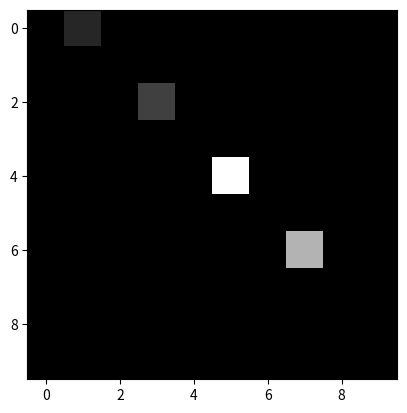

Here is the Python script that generated this plot:
#Librerías
import numpy as np
import matplotlib.pyplot as plt

#Imagen negra
#Creación
img = np.zeros((10, 10, 1), np.uint8)

#Cambiar algunos colores
#   F, C
img[0, 1] = 30
img[2, 3] = 50
img[4, 5] = 200
img[6, 7] = 140

#Mostar los valores numéricos
# print(img)

#Mostrar imagen
plt.imshow(img, cmap='gray')
plt.show()